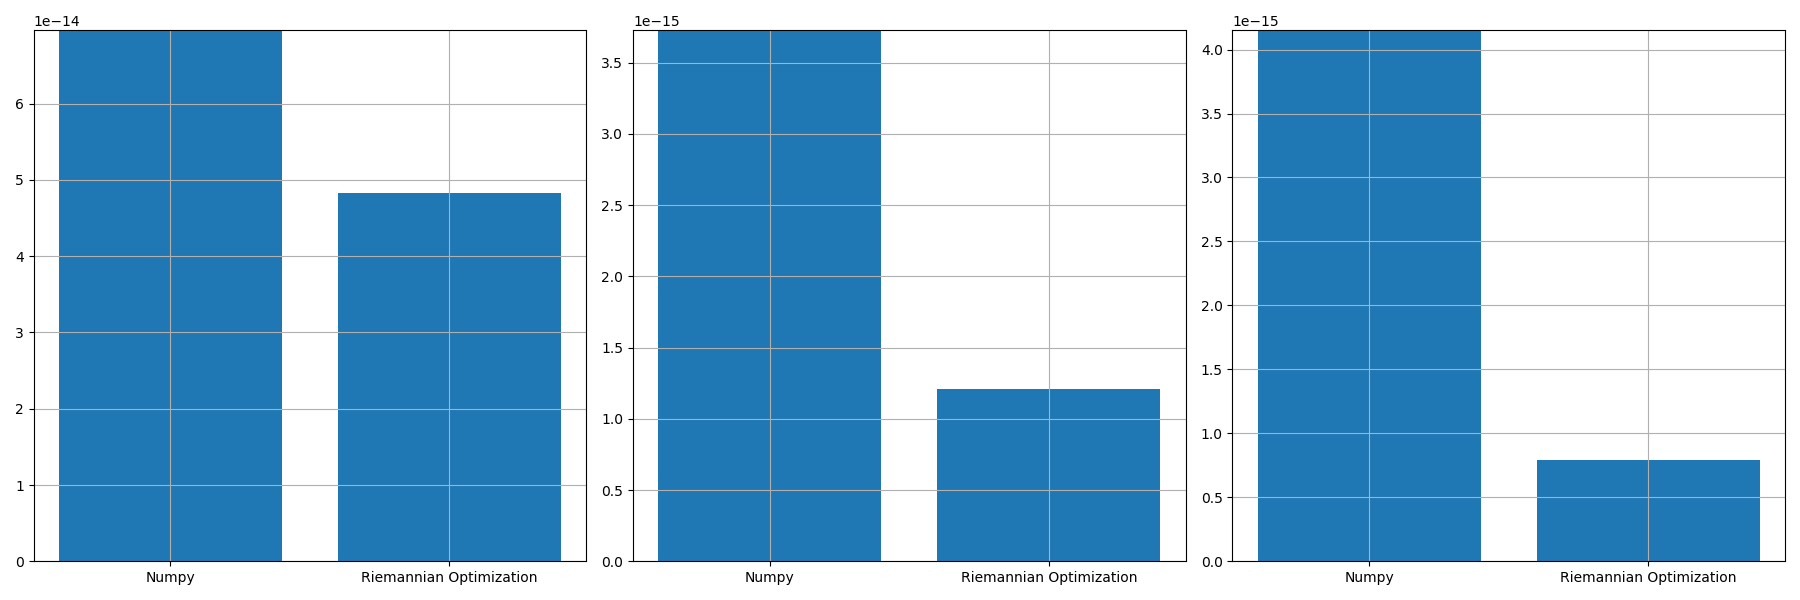

Source data for this figure (header and first rows):
, norm_prop, norm_conv, norm_prop_IU, norm_prop_IV, norm_conv_IU0, norm_conv_IV0
0, 4.8310779980775166e-14, 6.964029485302314e-14, 1.2071045098647037e-15, 7.908804432913239e-16, 3.727703560645239e-15, 4.151417753668656e-15
